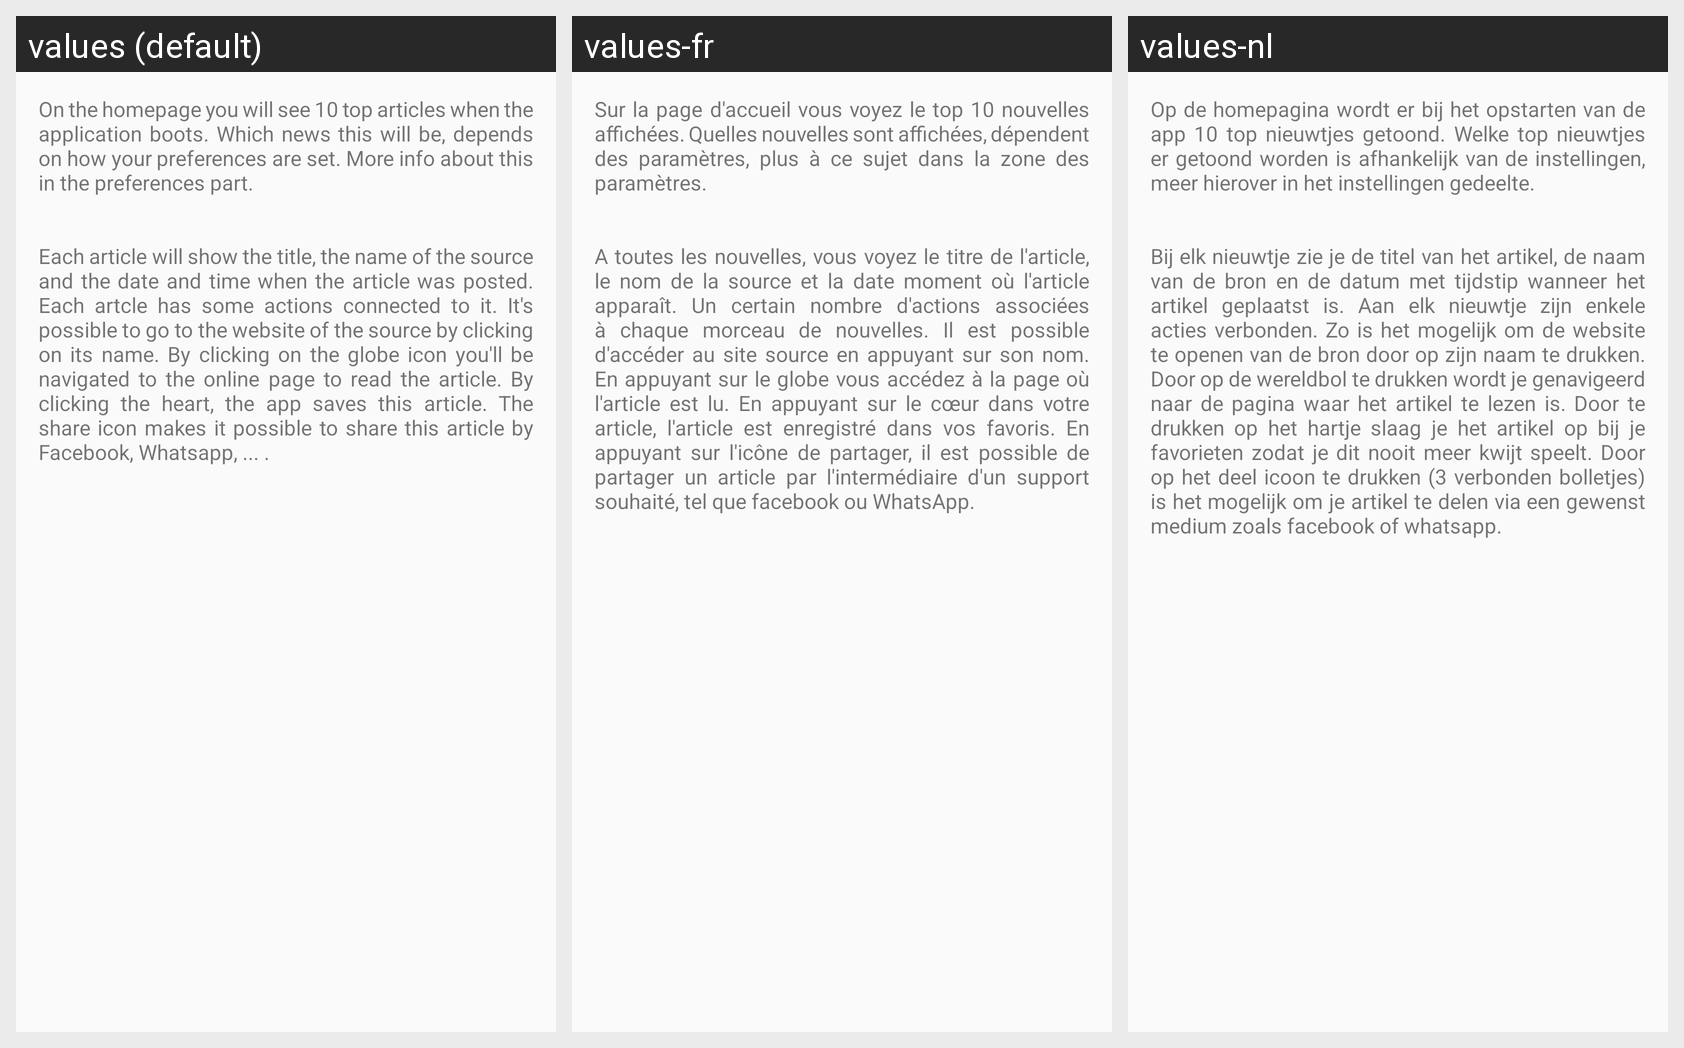

This grid shows one Android layout under several languages. Give, for every string resource on the screen, its name, the default text and each shown locale's text.
Android screen res/layout/help_home.xml rendered under 3 locales, left to right: values (default), values-fr, values-nl. Device: Nexus 5 (rendered at 1080×1920; each locale shown at half size, 540×960, under a caption strip naming it); theme AppTheme.
Strings drawn on this screen, with the default value and each locale's value (text and hints the layout hard-codes, and strings that could not be matched under every locale, appear in the picture but are not listed):

help_home_1
  values: On the homepage you will see 10 top articles when the application boots. Which news this will be, depends on how your preferences are set. More info about this in the preferences part.
  values-fr: Sur la page d'accueil vous voyez le top 10 nouvelles affichées. Quelles nouvelles sont affichées, dépendent des paramètres, plus à ce sujet dans la zone des paramètres.
  values-nl: Op de homepagina wordt er bij het opstarten van de app 10 top nieuwtjes getoond. Welke top nieuwtjes er getoond worden is afhankelijk van de instellingen, meer hierover in het instellingen gedeelte.

help_home_2
  values: Each article will show the title, the name of the source and the date and time when the article was posted. Each artcle has some actions connected to it. It's possible to go to the website of the source by clicking on its name. By clicking on the globe icon you'll be navigated to the online page to read the article. By clicking the heart, the app saves this article. The share icon makes it …[clipped]
  values-fr: A toutes les nouvelles, vous voyez le titre de l'article, le nom de la source et la date moment où l'article apparaît. Un certain nombre d'actions associées à chaque morceau de nouvelles. Il est possible d'accéder au site source en appuyant sur son nom. En appuyant sur le globe vous accédez à la page où l'article est lu. En appuyant sur le cœur dans votre article, l'article est enregistré dans …[clipped]
  values-nl: Bij elk nieuwtje zie je de titel van het artikel, de naam van de bron en de datum met tijdstip wanneer het artikel geplaatst is. Aan elk nieuwtje zijn enkele acties verbonden. Zo is het mogelijk om de website te openen van de bron door op zijn naam te drukken. Door op de wereldbol te drukken wordt je genavigeerd naar de pagina waar het artikel te lezen is. Door te drukken op het hartje slaag je …[clipped]
